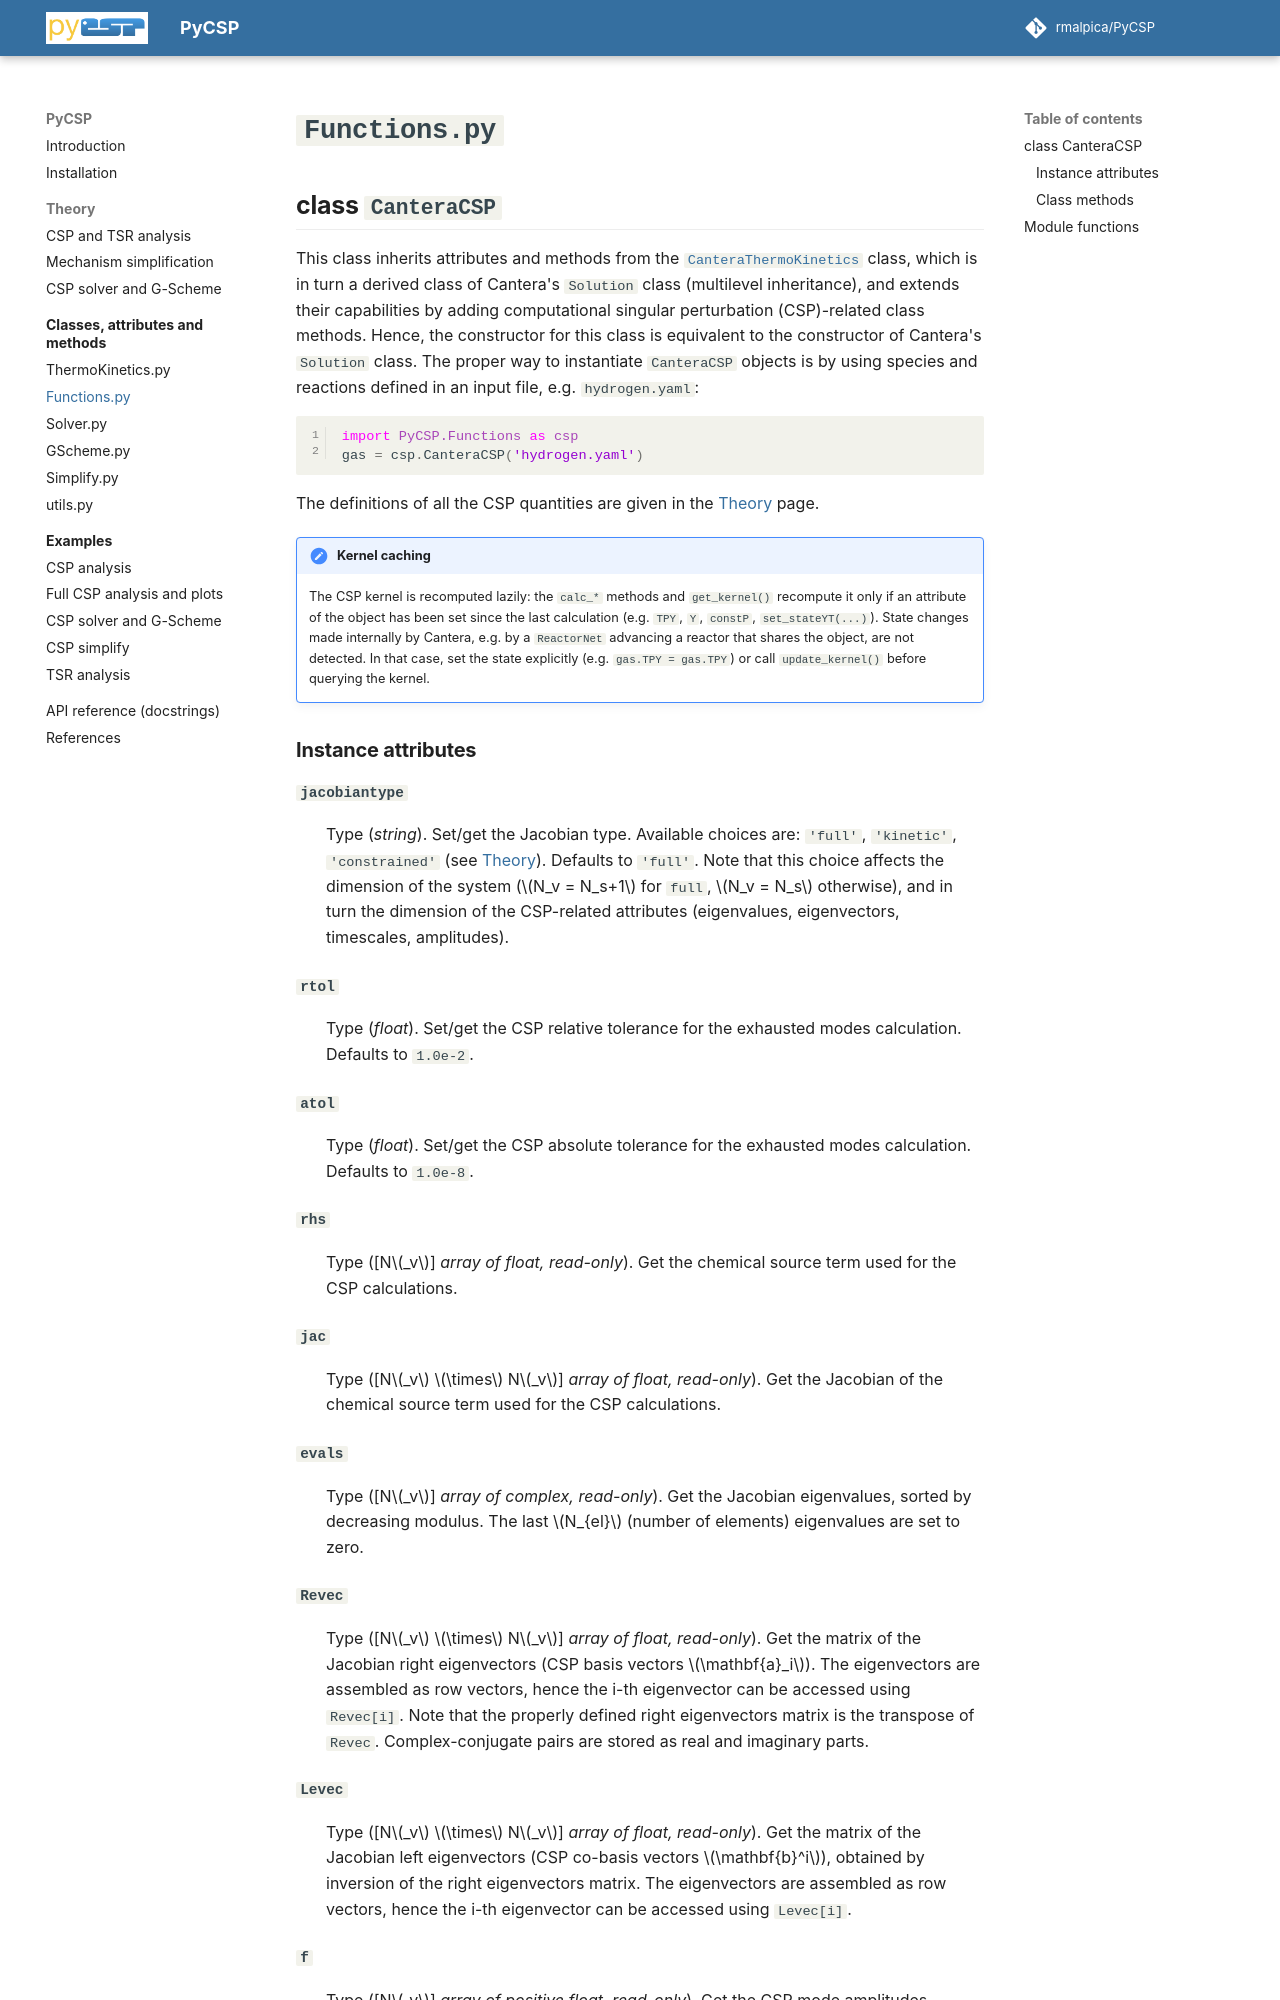

repository: rmalpica/PyCSP · page: api/functions/index.html · generator: mkdocs

# `Functions.py`

## class `CanteraCSP`

This class inherits attributes and methods from the [`CanteraThermoKinetics`](thermokinetics.md) class, which is in turn a derived class of Cantera's `Solution` class (multilevel inheritance), and extends their capabilities by adding computational singular perturbation (CSP)-related class methods. Hence, the constructor for this class is equivalent to the constructor of Cantera's `Solution` class. The proper way to instantiate `CanteraCSP` objects is by using species and reactions defined in an input file, e.g. `hydrogen.yaml`:

```python
import PyCSP.Functions as csp
gas = csp.CanteraCSP('hydrogen.yaml')
```

The definitions of all the CSP quantities are given in the [Theory](../theory/analysis.md) page.

!!! note "Kernel caching"
    The CSP kernel is recomputed lazily: the `calc_*` methods and `get_kernel()` recompute it only if an attribute of the object has been set since the last calculation (e.g. `TPY`, `Y`, `constP`, `set_stateYT(...)`). State changes made internally by Cantera, e.g. by a `ReactorNet` advancing a reactor that shares the object, are not detected. In that case, set the state explicitly (e.g. `gas.TPY = gas.TPY`) or call `update_kernel()` before querying the kernel.
